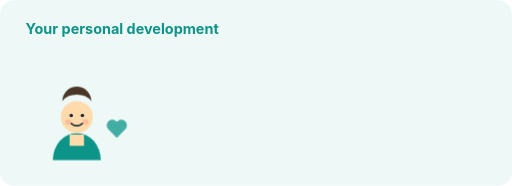
t = 0.00 s
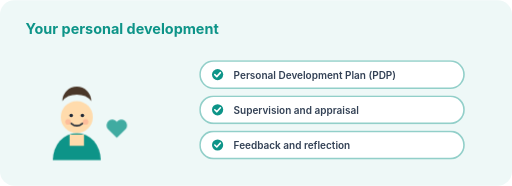
t = 4.50 s
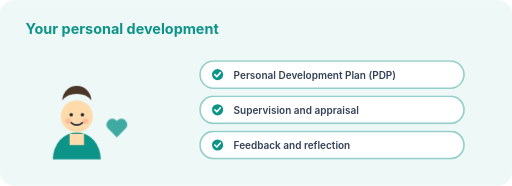
t = 5.25 s
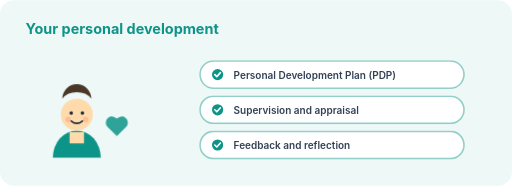
t = 6.00 s
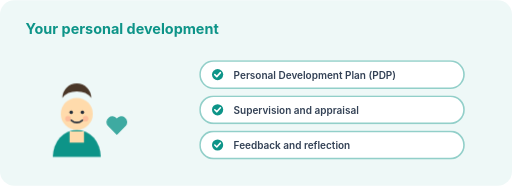
t = 6.75 s
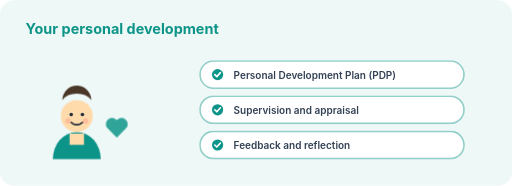
t = 8.13 s

The animated SVG that drew these frames (rendered in a browser with its animation timeline set to each time). Animation: 4 CSS @keyframes rules; frames cover the first 8.13 s, repeats indefinitely.

<svg xmlns="http://www.w3.org/2000/svg" viewBox="0 0 640 232" width="640" height="232" role="img" aria-label="Illustration for Your own development">
  <style>
    .bob { animation: bob 4.5s ease-in-out infinite; transform-box: fill-box; transform-origin: 50% 100%; }
    .blink { animation: blink 6s step-end infinite; transform-box: fill-box; transform-origin: 50% 50%; }
    .pulse { animation: pulse 2.4s ease-in-out infinite; transform-box: fill-box; transform-origin: 50% 50%; }
    .rise { animation: rise .5s ease-out both; }
    @keyframes bob { 0%,100% { transform: translateY(0) } 50% { transform: translateY(-4px) } }
    @keyframes blink { 0%,92%,100% { transform: scaleY(1) } 95% { transform: scaleY(.1) } }
    @keyframes pulse { 0%,100% { transform: scale(1); opacity:.9 } 50% { transform: scale(1.09); opacity:1 } }
    @keyframes rise { from { opacity:0; transform: translateY(6px) } to { opacity:1; transform: translateY(0) } }
    @media (prefers-reduced-motion: reduce) {
      .bob, .blink, .pulse, .rise { animation: none }
    }
  </style>
  <rect width="640" height="232" rx="18" fill="#eef8f7"/>
  <text x="32" y="42" font-family="Inter, Arial, sans-serif" font-size="18" font-weight="700" fill="#0d9488">Your personal development</text>
  <g transform="translate(96 154)">
  <g class="bob" style="animation-delay:0.0s">
    <path d="M-30 46 a30 34 0 0 1 60 0 z" fill="#0d9488"/>
    <path d="M-9 14 h18 v14 h-18 z" fill="#ffdbac"/>
    <circle cx="0" cy="-8" r="20" fill="#ffdbac"/>
    <path d="M-18 -28 a18 18 0 0 1 36 0 q-6 -8 -18 -8 t-18 8z" fill="#4a3728"/>
    <g class="blink">
      <circle cx="-7" cy="-10" r="2.2" fill="#1f2937"/>
      <circle cx="7" cy="-10" r="2.2" fill="#1f2937"/>
    </g>
    <path d="M-7 0 q7 6 14 0" stroke="#1f2937" stroke-width="2" fill="none" stroke-linecap="round"/>
    <circle cx="-11" cy="-2" r="3.5" fill="#f87171" opacity=".28"/>
    <circle cx="11" cy="-2" r="3.5" fill="#f87171" opacity=".28"/>
    <g transform="translate(36 -12)"><g class="pulse"><path d="M14 30 L3 19 a7 7 0 0 1 11-9 a7 7 0 0 1 11 9 z" fill="#0d9488" opacity=".85"/></g></g>
  </g></g>
  
    <g transform="translate(250 76)">
      <g class="rise" style="animation-delay:0.15s">
        <rect width="330" height="34" rx="17" fill="#ffffff" stroke="#92cfc9" stroke-width="2"/>
        <circle cx="22" cy="17" r="7" fill="#0d9488"/>
        <path d="M18.5 17 l2.5 2.5 l4.5 -5" stroke="#fff" stroke-width="2" fill="none" stroke-linecap="round" stroke-linejoin="round"/>
        <text x="42" y="22" font-family="Inter, Arial, sans-serif" font-size="12.5" font-weight="600" fill="#334155">Personal Development Plan (PDP)</text>
      </g>
    </g>
    <g transform="translate(250 120)">
      <g class="rise" style="animation-delay:0.27s">
        <rect width="330" height="34" rx="17" fill="#ffffff" stroke="#92cfc9" stroke-width="2"/>
        <circle cx="22" cy="17" r="7" fill="#0d9488"/>
        <path d="M18.5 17 l2.5 2.5 l4.5 -5" stroke="#fff" stroke-width="2" fill="none" stroke-linecap="round" stroke-linejoin="round"/>
        <text x="42" y="22" font-family="Inter, Arial, sans-serif" font-size="12.5" font-weight="600" fill="#334155">Supervision and appraisal</text>
      </g>
    </g>
    <g transform="translate(250 164)">
      <g class="rise" style="animation-delay:0.39s">
        <rect width="330" height="34" rx="17" fill="#ffffff" stroke="#92cfc9" stroke-width="2"/>
        <circle cx="22" cy="17" r="7" fill="#0d9488"/>
        <path d="M18.5 17 l2.5 2.5 l4.5 -5" stroke="#fff" stroke-width="2" fill="none" stroke-linecap="round" stroke-linejoin="round"/>
        <text x="42" y="22" font-family="Inter, Arial, sans-serif" font-size="12.5" font-weight="600" fill="#334155">Feedback and reflection</text>
      </g>
    </g>
</svg>
